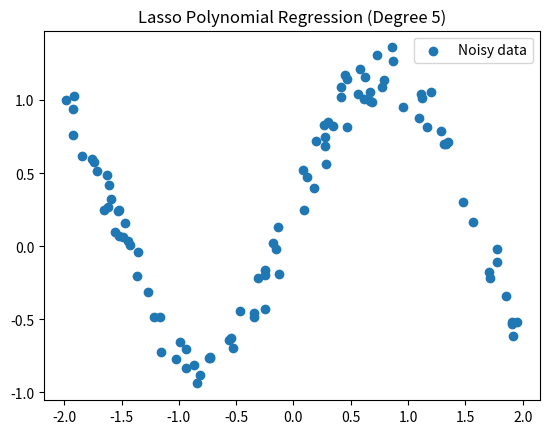

Write the Python code that produced this figure.
import numpy as np
import matplotlib.pyplot as plt


# 1. Generar datos
np.random.seed(0)
n = 100
x = np.random.uniform(-2, 2, n)
x = np.sort(x)
y_true = np.sin(2*x)
y = y_true + 0.4* np.random.rand(n)

# 2. Crear características polinómicas
degree = 6
X = np.vstack([x**i for i in range(degree + 1)]).T

# 3. Inicializar parámetros
theta = np.zeros(degree + 1)
learningra = 0.1   # learning rate
lmbda = 0.001    # regularización L1
epochs = 1000

# 4. Gradient Descent con Lasso (L1)
for _ in range(epochs):
    y_pred = np.matmul(X, theta)
    error = y_pred - y
    grad = 2 * X.T @ error / len(x)

    # L1: Subgradiente para regularización
    lasso_grad = lmbda * np.sign(theta)
    theta -= learningra * (grad + lasso_grad)

# 5. Mostrar resultados
plt.scatter(x, y, label='Noisy data')
#plt.plot(x, y_true, label='True function', color='red')
plt.plot(x, y_pred, color='red')
plt.legend()
plt.title("Lasso Polynomial Regression (Degree 5)")
plt.show()